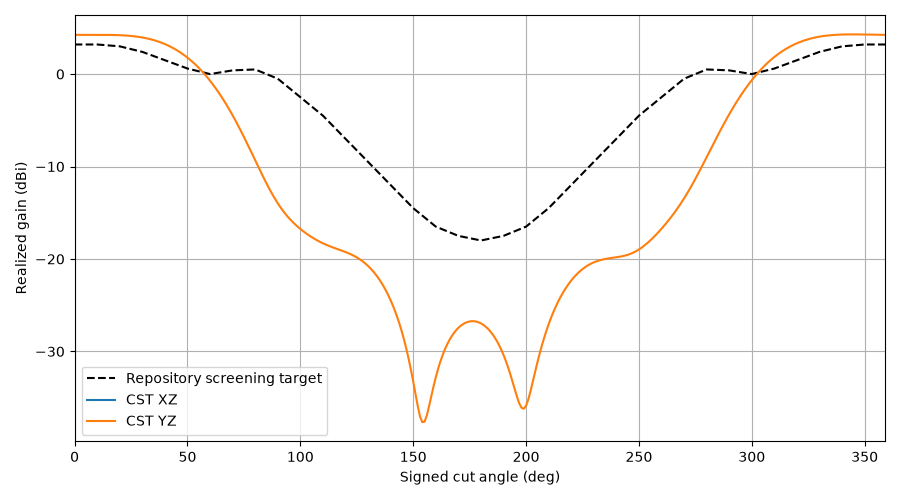

The data file committed next to this chart (first rows):
plane, theta, gain, cp_plus_db, cp_minus_db, axial_ratio_db, etheta_re, etheta_im, ephi_re, ephi_im, target_gain, error_db
YZ, 0, 4.242, -58.27, 4.242, 0.01301, 1.304, 0.2452, -0.2448, 1.306, 3.2, 1.042
YZ, 1, 4.24, -53.41, 4.24, 0.02276, 1.303, 0.2453, -0.2439, 1.306, 3.2, 1.04
YZ, 2, 4.239, -49.79, 4.239, 0.03456, 1.302, 0.2446, -0.2422, 1.307, 3.2, 1.039
YZ, 3, 4.238, -46.94, 4.238, 0.04798, 1.301, 0.2432, -0.2397, 1.308, 3.2, 1.038
YZ, 4, 4.237, -44.58, 4.237, 0.06293, 1.301, 0.2409, -0.2364, 1.309, 3.2, 1.037
YZ, 5, 4.237, -42.57, 4.237, 0.07939, 1.3, 0.2379, -0.2322, 1.311, 3.2, 1.037
YZ, 6, 4.237, -40.79, 4.237, 0.09734, 1.3, 0.2341, -0.2273, 1.313, 3.2, 1.037
YZ, 7, 4.237, -39.21, 4.237, 0.1168, 1.299, 0.2295, -0.2215, 1.315, 3.2, 1.037
YZ, 8, 4.238, -37.78, 4.238, 0.1377, 1.299, 0.2241, -0.2149, 1.318, 3.2, 1.038
YZ, 9, 4.238, -36.47, 4.238, 0.1601, 1.299, 0.218, -0.2074, 1.321, 3.2, 1.038
YZ, 10, 4.239, -35.26, 4.238, 0.184, 1.298, 0.211, -0.1991, 1.324, 3.2, 1.039
YZ, 11, 4.239, -34.14, 4.239, 0.2093, 1.298, 0.2033, -0.19, 1.327, 3.18, 1.059
YZ, 12, 4.239, -33.1, 4.238, 0.2361, 1.297, 0.1948, -0.18, 1.33, 3.16, 1.079
YZ, 13, 4.238, -32.12, 4.237, 0.2643, 1.296, 0.1856, -0.1691, 1.333, 3.14, 1.098
YZ, 14, 4.237, -31.2, 4.236, 0.2938, 1.295, 0.1756, -0.1574, 1.336, 3.12, 1.117
YZ, 15, 4.235, -30.33, 4.234, 0.3248, 1.294, 0.1648, -0.1448, 1.339, 3.1, 1.135
YZ, 16, 4.232, -29.51, 4.23, 0.3571, 1.292, 0.1534, -0.1313, 1.342, 3.08, 1.152
YZ, 17, 4.228, -28.73, 4.226, 0.3908, 1.29, 0.1412, -0.117, 1.344, 3.06, 1.168
YZ, 18, 4.222, -28, 4.219, 0.4258, 1.287, 0.1284, -0.1019, 1.346, 3.04, 1.182
YZ, 19, 4.215, -27.29, 4.212, 0.4621, 1.284, 0.1149, -0.08588, 1.348, 3.02, 1.195
YZ, 20, 4.206, -26.62, 4.202, 0.4996, 1.279, 0.1008, -0.06909, 1.348, 3.0, 1.206
YZ, 21, 4.194, -25.99, 4.19, 0.5385, 1.274, 0.08606, -0.05151, 1.348, 2.94, 1.254
YZ, 22, 4.181, -25.38, 4.176, 0.5785, 1.269, 0.07082, -0.03318, 1.347, 2.88, 1.301
YZ, 23, 4.165, -24.8, 4.159, 0.6199, 1.262, 0.05508, -0.01413, 1.345, 2.82, 1.345
YZ, 24, 4.146, -24.24, 4.14, 0.6624, 1.254, 0.03888, 0.005597, 1.343, 2.76, 1.386
YZ, 25, 4.124, -23.71, 4.117, 0.7061, 1.245, 0.0223, 0.02594, 1.338, 2.7, 1.424
YZ, 26, 4.099, -23.2, 4.091, 0.751, 1.235, 0.005377, 0.04684, 1.333, 2.64, 1.459
YZ, 27, 4.07, -22.71, 4.061, 0.797, 1.224, -0.01181, 0.06824, 1.326, 2.58, 1.49
YZ, 28, 4.037, -22.25, 4.027, 0.8443, 1.211, -0.02919, 0.09005, 1.318, 2.52, 1.517
YZ, 29, 4.001, -21.8, 3.989, 0.8926, 1.197, -0.04669, 0.1122, 1.308, 2.46, 1.541
YZ, 30, 3.96, -21.38, 3.947, 0.9421, 1.182, -0.06423, 0.1346, 1.297, 2.4, 1.56
YZ, 31, 3.914, -20.97, 3.9, 0.9928, 1.165, -0.08173, 0.1571, 1.284, 2.31, 1.604
YZ, 32, 3.863, -20.58, 3.847, 1.044, 1.147, -0.09909, 0.1797, 1.269, 2.22, 1.643
YZ, 33, 3.807, -20.21, 3.79, 1.097, 1.128, -0.1162, 0.2021, 1.252, 2.13, 1.677
YZ, 34, 3.746, -19.86, 3.727, 1.151, 1.106, -0.1331, 0.2244, 1.234, 2.04, 1.706
YZ, 35, 3.678, -19.52, 3.658, 1.206, 1.084, -0.1495, 0.2463, 1.213, 1.95, 1.728
YZ, 36, 3.605, -19.21, 3.582, 1.262, 1.06, -0.1654, 0.2678, 1.19, 1.86, 1.745
YZ, 37, 3.525, -18.9, 3.501, 1.319, 1.034, -0.1807, 0.2887, 1.166, 1.77, 1.755
YZ, 38, 3.439, -18.62, 3.412, 1.378, 1.007, -0.1953, 0.3089, 1.14, 1.68, 1.759
YZ, 39, 3.346, -18.35, 3.316, 1.437, 0.9787, -0.2092, 0.3282, 1.111, 1.59, 1.756
YZ, 40, 3.245, -18.1, 3.213, 1.497, 0.9491, -0.2222, 0.3465, 1.081, 1.5, 1.745
YZ, 41, 3.137, -17.86, 3.103, 1.558, 0.9184, -0.2342, 0.3636, 1.049, 1.41, 1.727
YZ, 42, 3.021, -17.65, 2.984, 1.62, 0.8865, -0.2452, 0.3795, 1.015, 1.32, 1.701
YZ, 43, 2.897, -17.44, 2.857, 1.683, 0.8536, -0.2552, 0.3941, 0.9802, 1.23, 1.667
YZ, 44, 2.765, -17.26, 2.721, 1.747, 0.8198, -0.264, 0.4071, 0.9434, 1.14, 1.625
YZ, 45, 2.624, -17.09, 2.577, 1.812, 0.7852, -0.2716, 0.4185, 0.9053, 1.05, 1.574
YZ, 46, 2.474, -16.93, 2.424, 1.878, 0.7501, -0.2779, 0.4283, 0.8661, 0.96, 1.514
YZ, 47, 2.314, -16.8, 2.261, 1.944, 0.7144, -0.283, 0.4362, 0.8258, 0.87, 1.444
YZ, 48, 2.146, -16.68, 2.088, 2.011, 0.6784, -0.2869, 0.4424, 0.7847, 0.78, 1.366
YZ, 49, 1.967, -16.58, 1.906, 2.078, 0.6422, -0.2894, 0.4466, 0.7429, 0.69, 1.277
YZ, 50, 1.778, -16.5, 1.713, 2.145, 0.606, -0.2906, 0.449, 0.7007, 0.6, 1.178
YZ, 51, 1.579, -16.43, 1.51, 2.213, 0.57, -0.2906, 0.4494, 0.6583, 0.54, 1.039
YZ, 52, 1.37, -16.39, 1.296, 2.281, 0.5342, -0.2893, 0.4479, 0.6159, 0.48, 0.8895
YZ, 53, 1.149, -16.36, 1.071, 2.349, 0.4988, -0.2868, 0.4445, 0.5736, 0.42, 0.7289
YZ, 54, 0.9172, -16.35, 0.835, 2.416, 0.4641, -0.2832, 0.4392, 0.5318, 0.36, 0.5572
YZ, 55, 0.6741, -16.37, 0.5874, 2.483, 0.4301, -0.2785, 0.4321, 0.4906, 0.3, 0.3741
YZ, 56, 0.4193, -16.4, 0.3281, 2.549, 0.3969, -0.2728, 0.4234, 0.4502, 0.24, 0.1793
YZ, 57, 0.1527, -16.46, 0.05688, 2.614, 0.3648, -0.2661, 0.413, 0.4108, 0.18, -0.02732
YZ, 58, -0.126, -16.54, -0.2264, 2.677, 0.3337, -0.2585, 0.4011, 0.3727, 0.12, -0.246
YZ, 59, -0.4171, -16.64, -0.5219, 2.738, 0.3039, -0.2502, 0.3878, 0.3359, 0.06, -0.4771
... 300 more rows
